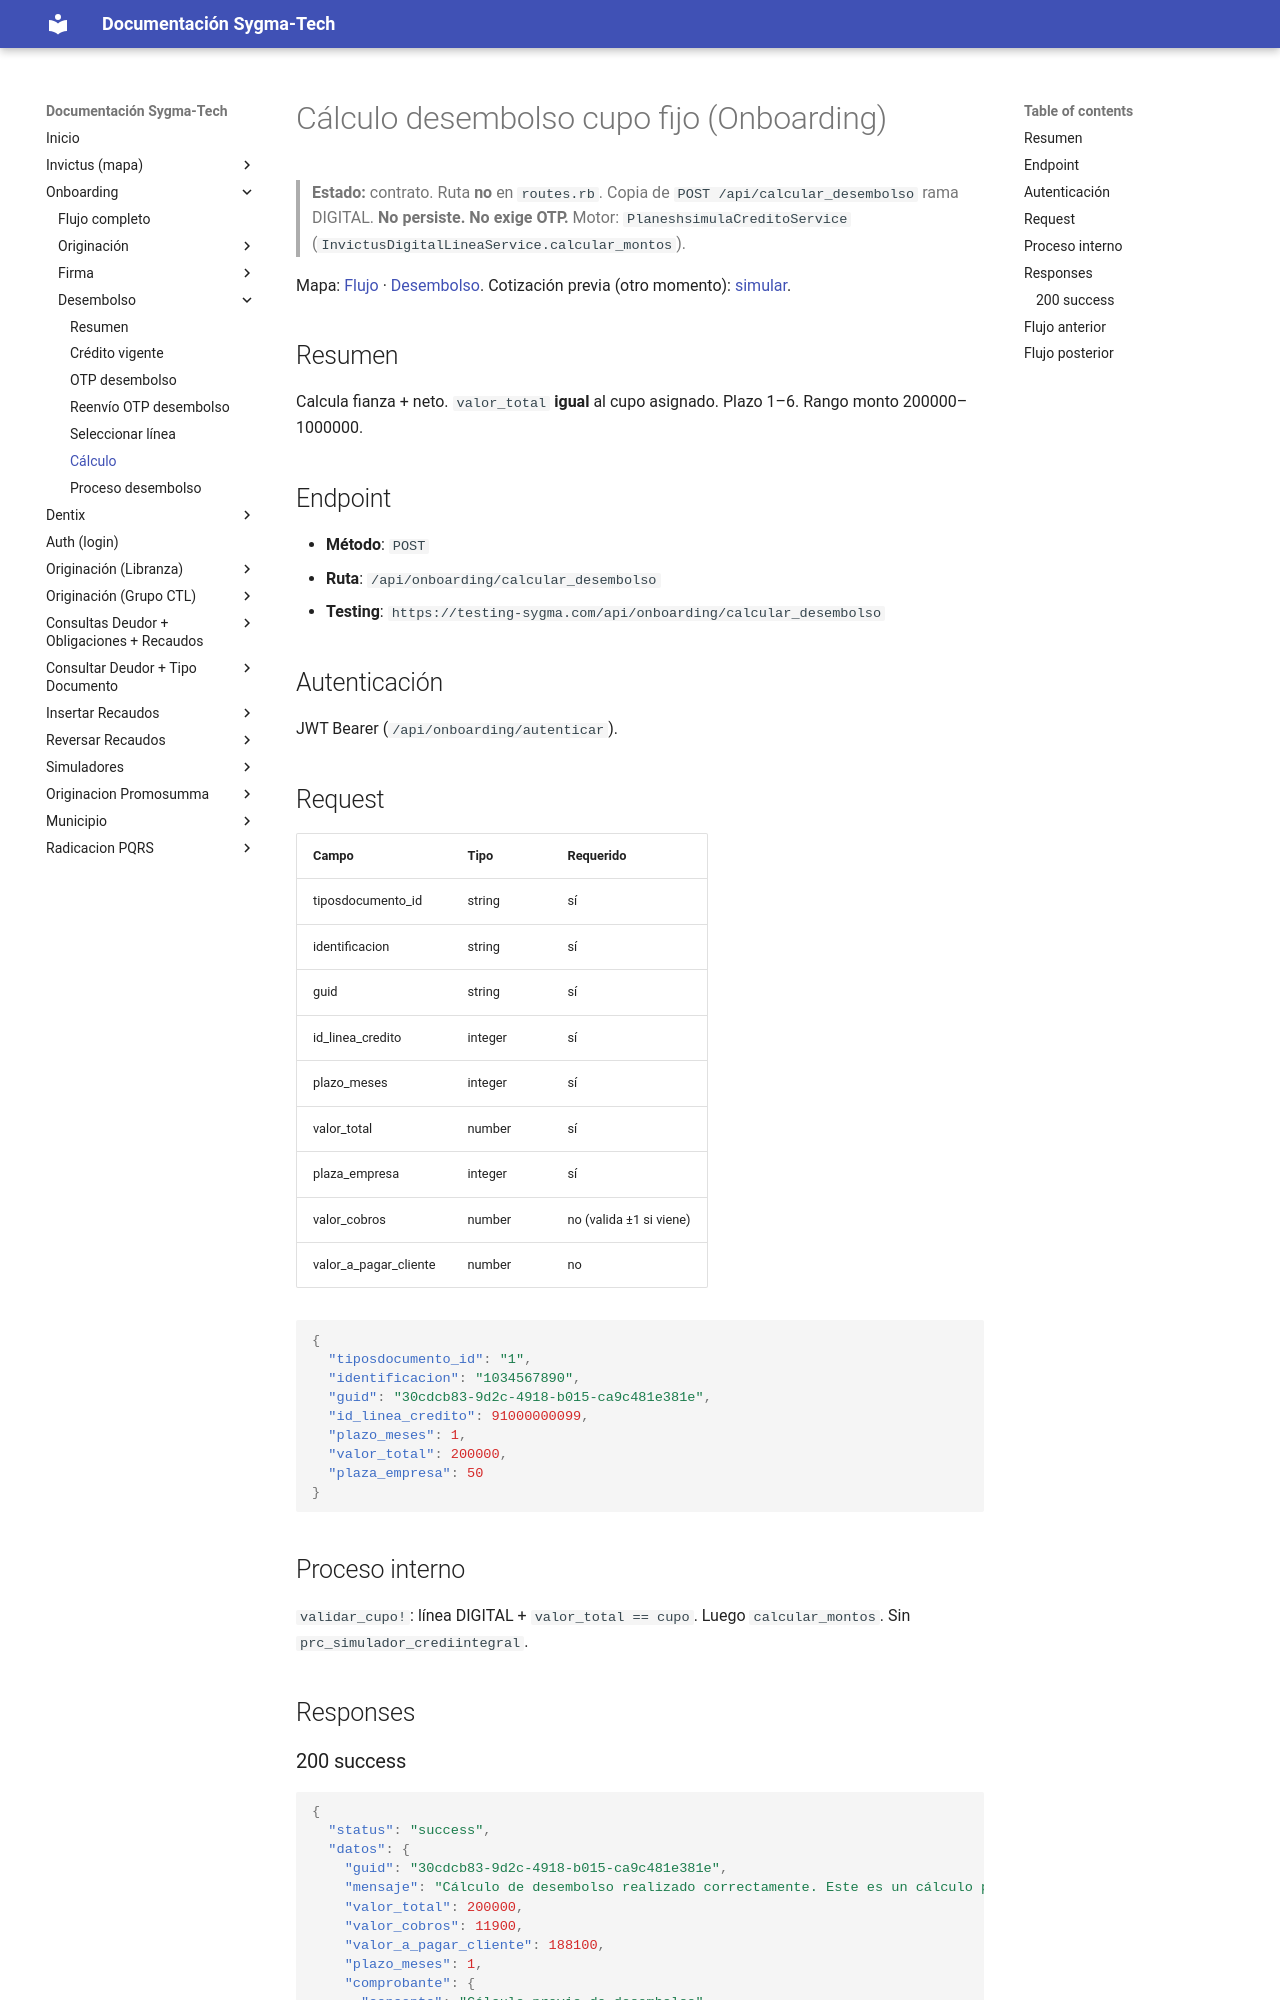

repository: xcentry1111/sygma-tech-documentacion · page: onboarding/desembolso/calcular_desembolso/index.html · generator: mkdocs

# Cálculo desembolso cupo fijo (Onboarding)

> **Estado:** contrato. Ruta **no** en `routes.rb`. Copia de `POST /api/calcular_desembolso` rama DIGITAL. **No persiste. No exige OTP.** Motor: `PlaneshsimulaCreditoService` (`InvictusDigitalLineaService.calcular_montos`).

Mapa: [Flujo](../flujo.md) · [Desembolso](index.md). Cotización previa (otro momento): [simular](../originacion/simular.md).

## Resumen
Calcula fianza + neto. `valor_total` **igual** al cupo asignado. Plazo 1–6. Rango monto 200000–1000000.

## Endpoint
- **Método**: `POST`
- **Ruta**: `/api/onboarding/calcular_desembolso`
- **Testing**: `https://testing-sygma.com/api/onboarding/calcular_desembolso`

## Autenticación
JWT Bearer (`/api/onboarding/autenticar`).

## Request

| Campo | Tipo | Requerido |
|------|------|-----------|
| tiposdocumento_id | string | sí |
| identificacion | string | sí |
| guid | string | sí |
| id_linea_credito | integer | sí |
| plazo_meses | integer | sí |
| valor_total | number | sí |
| plaza_empresa | integer | sí |
| valor_cobros | number | no (valida ±1 si viene) |
| valor_a_pagar_cliente | number | no |

```json
{
  "tiposdocumento_id": "1",
  "identificacion": "1034567890",
  "guid": "30cdcb83-9d2c-4918-b015-ca9c481e381e",
  "id_linea_credito": 91000000099,
  "plazo_meses": 1,
  "valor_total": 200000,
  "plaza_empresa": 50
}
```

## Proceso interno
`validar_cupo!`: línea DIGITAL + `valor_total == cupo`. Luego `calcular_montos`. Sin `prc_simulador_crediintegral`.

## Responses
